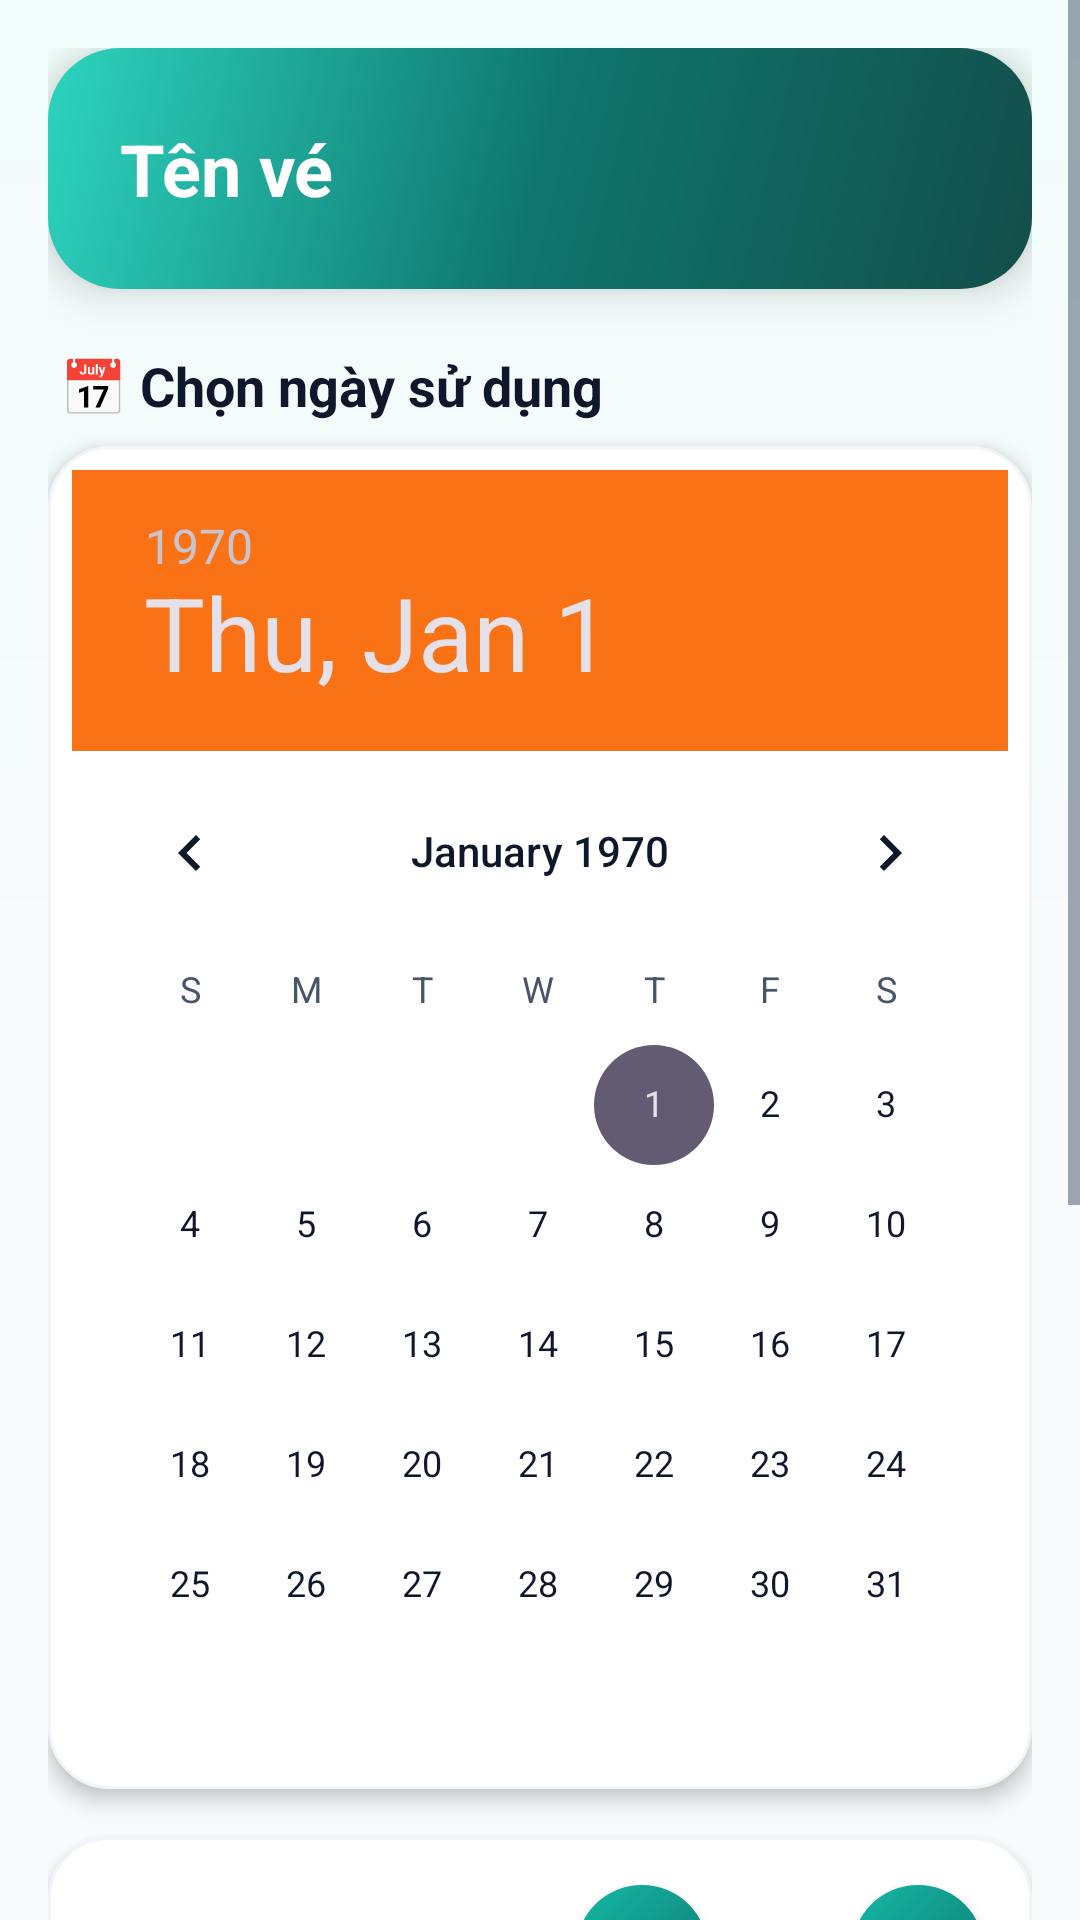

The Android layout XML behind this screen, and the referenced resources:
<!-- AndroidManifest.xml: application theme Theme.Quan_Ly_Ban_Ve -->
<!-- res/layout/user_activity_chon_ve.xml -->
﻿<?xml version="1.0" encoding="utf-8"?>
<ScrollView xmlns:android="http://schemas.android.com/apk/res/android"
    android:layout_width="match_parent"
    android:layout_height="match_parent"
    android:background="@drawable/bg_man_hinh"
    android:fillViewport="true">

    <LinearLayout
        android:layout_width="match_parent"
        android:layout_height="wrap_content"
        android:orientation="vertical"
        android:padding="@dimen/screen_padding">

        
        <TextView
            android:id="@+id/lblTenVe"
            android:layout_width="match_parent"
            android:layout_height="wrap_content"
            android:background="@drawable/bg_hero_user"
            android:elevation="@dimen/elevation_lg"
            android:padding="@dimen/space_xxl"
            android:text="Tên vé"
            style="@style/App.Text.OnGradient.DisplaySm" />

        
        <TextView
            android:id="@+id/lblNgaySuDung"
            android:layout_width="match_parent"
            android:layout_height="wrap_content"
            android:layout_marginTop="@dimen/space_xl"
            android:text="📅 Chọn ngày sử dụng"
            style="@style/App.Text.SectionTitle" />

        <DatePicker
            android:id="@+id/dtpNgaySuDung"
            android:layout_width="match_parent"
            android:layout_height="wrap_content"
            android:layout_marginTop="@dimen/space_sm"
            android:background="@drawable/bg_card_modern"
            android:calendarViewShown="true"
            android:elevation="@dimen/elevation_md"
            android:padding="@dimen/space_sm"
            android:spinnersShown="false" />

        
        <LinearLayout
            android:id="@+id/layNguoiLon"
            android:layout_width="match_parent"
            android:layout_height="wrap_content"
            android:layout_marginTop="@dimen/space_lg"
            android:background="@drawable/bg_card_modern"
            android:elevation="@dimen/elevation_md"
            android:gravity="center_vertical"
            android:orientation="horizontal"
            android:padding="@dimen/card_padding">

            <TextView
                android:id="@+id/lblLoaiNguoiLon"
                android:layout_width="0dp"
                android:layout_height="wrap_content"
                android:layout_weight="1"
                android:paddingStart="@dimen/space_sm"
                android:text="🧑 Người lớn"
                style="@style/App.Text.Subtitle" />

            <Button
                android:id="@+id/btnGiamNL"
                style="@style/App.Button.Counter"
                android:layout_width="@dimen/counter_btn_size"
                android:layout_height="@dimen/counter_btn_size"
                android:text="−" />

            <TextView
                android:id="@+id/lblSoLuongNL"
                style="@style/App.Text.Counter"
                android:layout_width="@dimen/counter_text_width"
                android:layout_height="wrap_content"
                android:text="0" />

            <Button
                android:id="@+id/btnTangNL"
                style="@style/App.Button.Counter"
                android:layout_width="@dimen/counter_btn_size"
                android:layout_height="@dimen/counter_btn_size"
                android:text="+" />
        </LinearLayout>

        
        <LinearLayout
            android:id="@+id/layTreEm"
            android:layout_width="match_parent"
            android:layout_height="wrap_content"
            android:layout_marginTop="@dimen/space_sm"
            android:background="@drawable/bg_card_modern"
            android:elevation="@dimen/elevation_md"
            android:gravity="center_vertical"
            android:orientation="horizontal"
            android:padding="@dimen/card_padding">

            <TextView
                android:id="@+id/lblLoaiTreEm"
                android:layout_width="0dp"
                android:layout_height="wrap_content"
                android:layout_weight="1"
                android:paddingStart="@dimen/space_sm"
                android:text="👶 Trẻ em"
                style="@style/App.Text.Subtitle" />

            <Button
                android:id="@+id/btnGiamTE"
                style="@style/App.Button.Counter"
                android:layout_width="@dimen/counter_btn_size"
                android:layout_height="@dimen/counter_btn_size"
                android:text="−" />

            <TextView
                android:id="@+id/lblSoLuongTE"
                style="@style/App.Text.Counter"
                android:layout_width="@dimen/counter_text_width"
                android:layout_height="wrap_content"
                android:text="0" />

            <Button
                android:id="@+id/btnTangTE"
                style="@style/App.Button.Counter"
                android:layout_width="@dimen/counter_btn_size"
                android:layout_height="@dimen/counter_btn_size"
                android:text="+" />
        </LinearLayout>

        
        <LinearLayout
            android:id="@+id/layCaoTuoi"
            android:layout_width="match_parent"
            android:layout_height="wrap_content"
            android:layout_marginTop="@dimen/space_sm"
            android:background="@drawable/bg_card_modern"
            android:elevation="@dimen/elevation_md"
            android:gravity="center_vertical"
            android:orientation="horizontal"
            android:padding="@dimen/card_padding">

            <TextView
                android:id="@+id/lblLoaiCaoTuoi"
                android:layout_width="0dp"
                android:layout_height="wrap_content"
                android:layout_weight="1"
                android:paddingStart="@dimen/space_sm"
                android:text="👴 Người cao tuổi"
                style="@style/App.Text.Subtitle" />

            <Button
                android:id="@+id/btnGiamCT"
                style="@style/App.Button.Counter"
                android:layout_width="@dimen/counter_btn_size"
                android:layout_height="@dimen/counter_btn_size"
                android:text="−" />

            <TextView
                android:id="@+id/lblSoLuongCT"
                style="@style/App.Text.Counter"
                android:layout_width="@dimen/counter_text_width"
                android:layout_height="wrap_content"
                android:text="0" />

            <Button
                android:id="@+id/btnTangCT"
                style="@style/App.Button.Counter"
                android:layout_width="@dimen/counter_btn_size"
                android:layout_height="@dimen/counter_btn_size"
                android:text="+" />
        </LinearLayout>

        
        <TextView
            android:id="@+id/lblTongTamTinh"
            android:layout_width="match_parent"
            android:layout_height="wrap_content"
            android:layout_marginTop="@dimen/space_xl"
            android:background="@drawable/bg_price_badge"
            android:elevation="@dimen/elevation_md"
            android:padding="@dimen/space_lg"
            android:text="Tạm tính: 0 VNĐ"
            style="@style/App.Text.PriceLg" />

        
        <Button
            android:id="@+id/btnThemVaoGio"
            style="@style/App.Button.Primary"
            android:layout_width="match_parent"
            android:layout_height="@dimen/btn_height"
            android:layout_marginTop="@dimen/space_lg"
            android:text="🛒 Thêm vào giỏ" />
    </LinearLayout>
</ScrollView>
<!-- resources referenced by this layout -->
<resources>
  <dimen name="btn_height">52dp</dimen>
  <dimen name="card_padding">16dp</dimen>
  <dimen name="counter_btn_size">44dp</dimen>
  <dimen name="counter_text_width">48dp</dimen>
  <dimen name="elevation_lg">8dp</dimen>
  <dimen name="elevation_md">4dp</dimen>
  <dimen name="screen_padding">16dp</dimen>
  <dimen name="space_lg">16dp</dimen>
  <dimen name="space_sm">8dp</dimen>
  <dimen name="space_xl">20dp</dimen>
  <dimen name="space_xxl">24dp</dimen>
  <!-- drawable bg_card_modern (drawable) -->
  <?xml version="1.0" encoding="utf-8"?>
  <shape xmlns:android="http://schemas.android.com/apk/res/android">
      <solid android:color="@color/mauNenCard" />
      <corners android:radius="@dimen/radius_xl" />
      <stroke
          android:width="@dimen/border_thin"
          android:color="@color/mauVienNhat" />
  </shape>
  <style name="App.Button.Primary">
          <item name="android:background">@drawable/bg_nut_chinh_selector</item>
          <item name="android:textColor">@color/white</item>
          <item name="android:elevation">@dimen/elevation_md</item>
      </style>
  <style name="App.Text.Counter">
          <item name="android:textSize">@dimen/text_title</item>
          <item name="android:textStyle">bold</item>
          <item name="android:textColor">@color/mauChuChinh</item>
          <item name="android:gravity">center</item>
      </style>
  <style name="App.Text.OnGradient.DisplaySm">
          <item name="android:textSize">@dimen/text_display_sm</item>
          <item name="android:textStyle">bold</item>
      </style>
  <style name="App.Text.PriceLg">
          <item name="android:textSize">@dimen/text_heading</item>
          <item name="android:textStyle">bold</item>
          <item name="android:textColor">@color/mauCamChinh</item>
      </style>
  <style name="App.Text.SectionTitle">
          <item name="android:textSize">@dimen/text_title</item>
          <item name="android:textStyle">bold</item>
          <item name="android:textColor">@color/mauChuChinh</item>
          <item name="android:paddingStart">@dimen/space_xs</item>
          <item name="android:paddingEnd">@dimen/space_xs</item>
      </style>
  <style name="App.Text.Subtitle">
          <item name="android:textSize">@dimen/text_subtitle</item>
          <item name="android:textColor">@color/mauChuPhu</item>
      </style>
  <style name="Theme.Quan_Ly_Ban_Ve" parent="Base.Theme.Quan_Ly_Ban_Ve" />
  <color name="mauNenCard">#FFFFFF</color>
  <dimen name="radius_xl">20dp</dimen>
  <dimen name="border_thin">1dp</dimen>
  <color name="mauVienNhat">#F1F5F9</color>
  <color name="gradientHeroBatDau">#134E4A</color>
  <color name="gradientHeroGiua">#0F766E</color>
  <color name="gradientHeroKetThuc">#2DD4BF</color>
  <dimen name="radius_xxl">24dp</dimen>
  <color name="mauTimSieuNhat">#F0FDFA</color>
  <color name="mauNenChinh">#F8FAFC</color>
  <color name="mauVangNhat">#FEF3C7</color>
  <color name="mauCamNhat">#FFEDD5</color>
  <dimen name="radius_lg">16dp</dimen>
  <color name="white">#FFFFFFFF</color>
  <dimen name="text_title">18sp</dimen>
  <color name="mauChuChinh">#0F172A</color>
  <dimen name="text_display_sm">24sp</dimen>
  <dimen name="text_heading">20sp</dimen>
  <color name="mauCamChinh">#F97316</color>
  <dimen name="space_xs">4dp</dimen>
  <dimen name="text_subtitle">16sp</dimen>
  <color name="mauChuPhu">#475569</color>
  <color name="mauTimDam">#115E59</color>
  <color name="mauTimChinh">#0F766E</color>
  <color name="mauTimTrung">#14B8A6</color>
  <color name="mauNutTat">#CBD5E1</color>
  <dimen name="radius_pill">100dp</dimen>
  <color name="mauCamDam">#EA580C</color>
  <color name="gradientTimCamBatDau">#0F766E</color>
  <color name="gradientTimCamKetThuc">#14B8A6</color>
  <color name="mauChuMo">#94A3B8</color>
  <dimen name="text_body_lg">15sp</dimen>
  <dimen name="input_height">54dp</dimen>
  <dimen name="space_md">12dp</dimen>
  <dimen name="border_medium">1.5dp</dimen>
  <color name="mauVien">#E2E8F0</color>
</resources>
